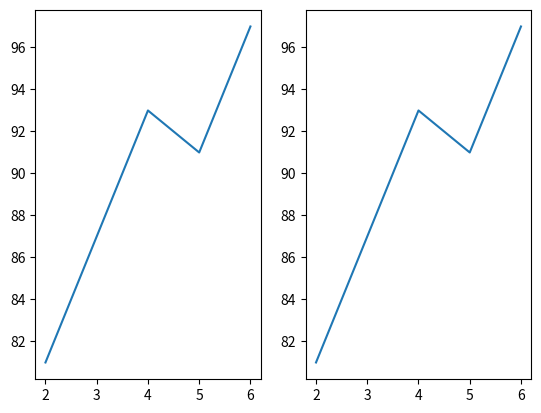

Generate this figure with matplotlib:
# figure와 subplot

"""
    1. 크기가 1 X 2 인 Figure 2개의 서브플롯을 추가한 예
"""

from matplotlib import pyplot as plt

fig = plt.figure()

splt1 = fig.add_subplot(1, 2, 1)
splt1.plot([2, 4, 5, 6], [81, 93, 91, 97])

splt2 = fig.add_subplot(1, 2, 2)
splt2.plot([2, 4, 5, 6], [81, 93, 91, 97])

plt.show()
